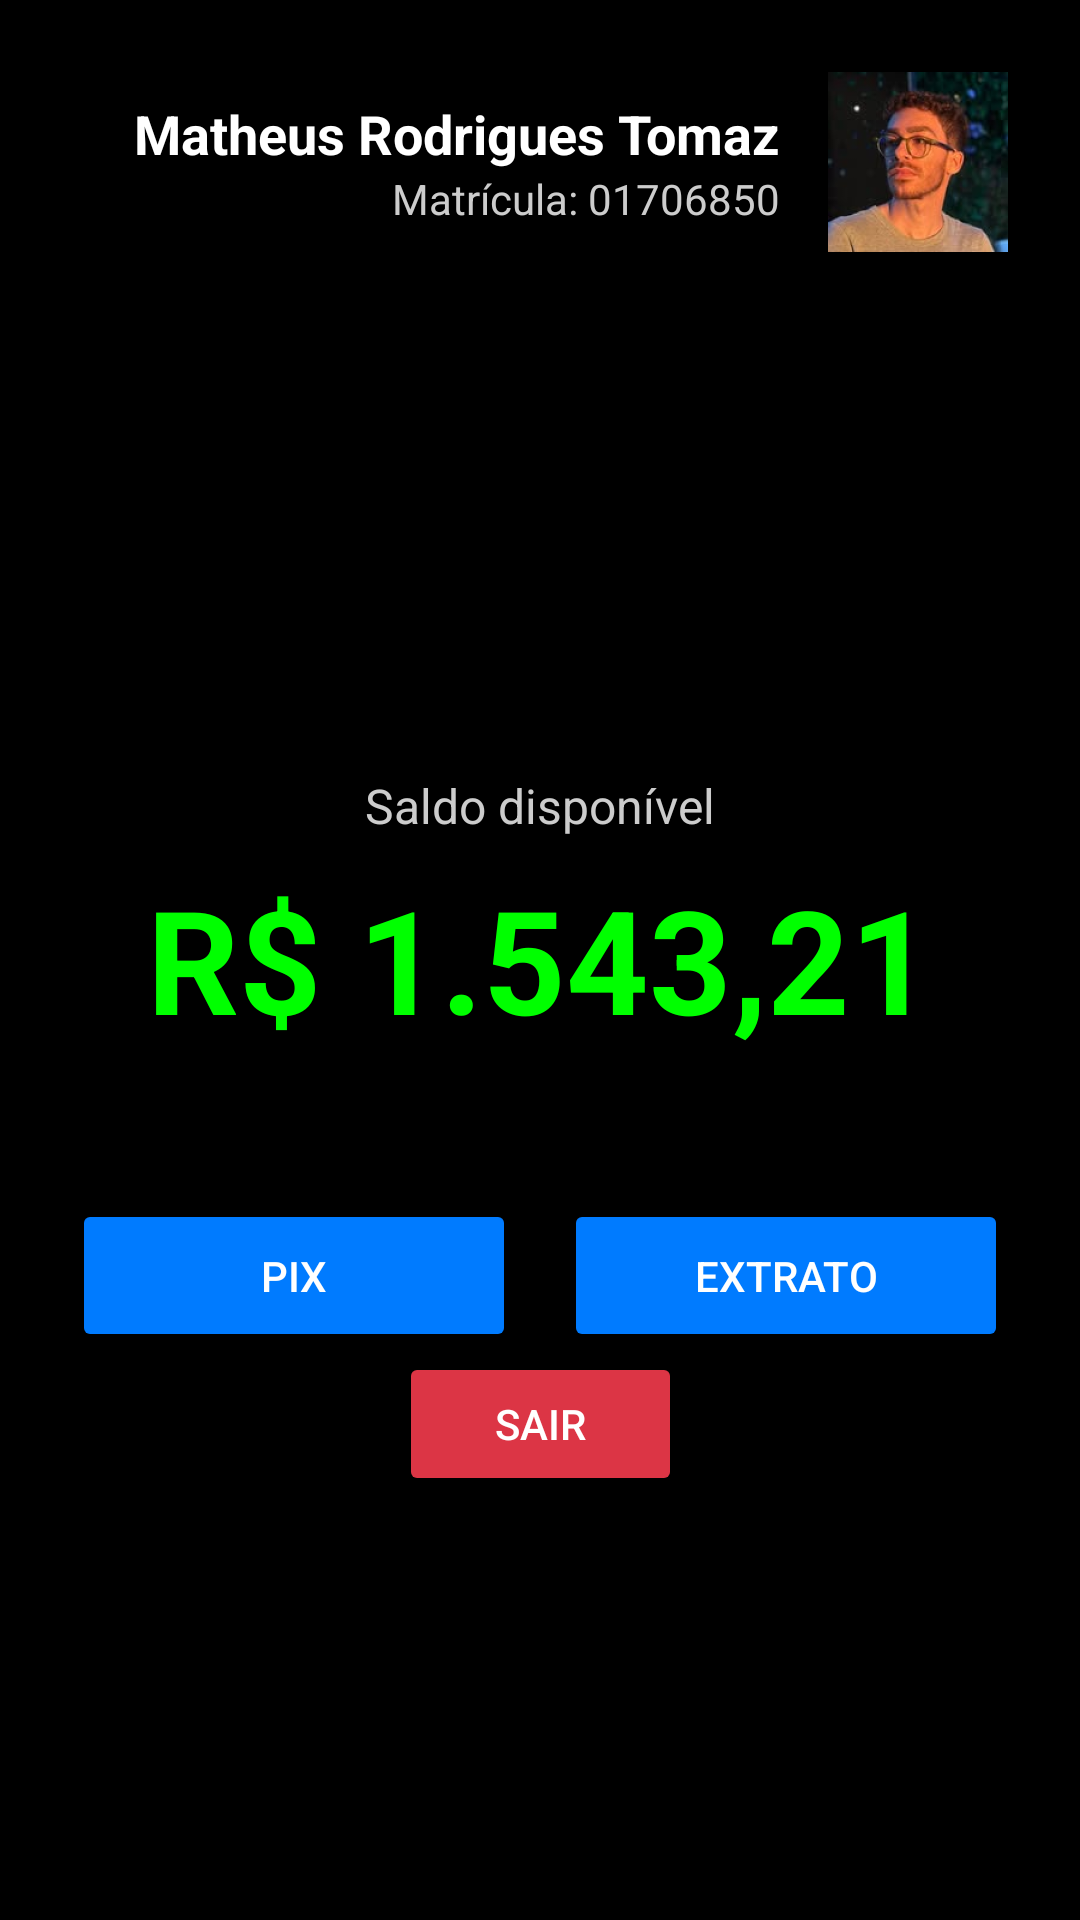

Produce the Android XML layout that renders to this screen, including the resource entries it uses.
<!-- AndroidManifest.xml: application theme Theme.BancoFMV -->
<!-- res/layout/activity_home.xml -->
<?xml version="1.0" encoding="utf-8"?>
<androidx.constraintlayout.widget.ConstraintLayout xmlns:android="http://schemas.android.com/apk/res/android"
    xmlns:app="http://schemas.android.com/apk/res-auto"
    xmlns:tools="http://schemas.android.com/tools"
    android:id="@+id/home_main"
    android:layout_width="match_parent"
    android:layout_height="match_parent"
    android:background="@color/black"
    tools:context=".HomeActivity">

    
    <ImageView
        android:id="@+id/profileImageView"
        android:layout_width="60dp"
        android:layout_height="60dp"
        android:layout_marginTop="24dp"
        android:layout_marginEnd="24dp"
        android:background="@drawable/circle_background"
        android:contentDescription="Foto de perfil"
        android:scaleType="centerCrop"
        android:src="@mipmap/matheus_foreground"
        app:layout_constraintEnd_toEndOf="parent"
        app:layout_constraintTop_toTopOf="parent" />

    <TextView
        android:id="@+id/userNameTextView"
        android:layout_width="wrap_content"
        android:layout_height="wrap_content"
        android:text="Matheus Rodrigues Tomaz"
        android:textColor="#FFFFFF"
        android:textSize="18sp"
        android:textStyle="bold"
        android:layout_marginEnd="16dp"
        app:layout_constraintBottom_toTopOf="@+id/accountIdTextView"
        app:layout_constraintEnd_toStartOf="@+id/profileImageView"
        app:layout_constraintVertical_chainStyle="packed"
        app:layout_constraintTop_toTopOf="@+id/profileImageView" />

    <TextView
        android:id="@+id/accountIdTextView"
        android:layout_width="wrap_content"
        android:layout_height="wrap_content"
        android:text="Matrícula: 01706850"
        android:textColor="#CCCCCC"
        android:textSize="14sp"
        app:layout_constraintEnd_toEndOf="@+id/userNameTextView"
        app:layout_constraintTop_toBottomOf="@+id/userNameTextView"
        app:layout_constraintBottom_toBottomOf="@+id/profileImageView" />

    
    <TextView
        android:id="@+id/balanceLabel"
        android:layout_width="wrap_content"
        android:layout_height="wrap_content"
        android:text="Saldo disponível"
        android:textColor="#CCCCCC"
        android:textSize="16sp"
        android:layout_marginTop="64dp"
        app:layout_constraintStart_toStartOf="parent"
        app:layout_constraintEnd_toEndOf="parent"
        app:layout_constraintTop_toBottomOf="@+id/profileImageView"
        app:layout_constraintVertical_chainStyle="packed"
        app:layout_constraintBottom_toTopOf="@+id/balanceTextView" />

    <TextView
        android:id="@+id/balanceTextView"
        android:layout_width="wrap_content"
        android:layout_height="wrap_content"
        android:text="R$ 1.543,21"
        android:textColor="#00FF00"
        android:textSize="48sp"
        android:textStyle="bold"
        android:layout_marginTop="8dp"
        app:layout_constraintStart_toStartOf="parent"
        app:layout_constraintEnd_toEndOf="parent"
        app:layout_constraintTop_toBottomOf="@+id/balanceLabel"
        app:layout_constraintBottom_toTopOf="@+id/quickActionsLayout" />

    
    <LinearLayout
        android:id="@+id/quickActionsLayout"
        android:layout_width="0dp"
        android:layout_height="wrap_content"
        android:orientation="horizontal"
        android:gravity="center"
        android:layout_marginTop="48dp"
        android:layout_marginStart="24dp"
        android:layout_marginEnd="24dp"
        app:layout_constraintStart_toStartOf="parent"
        app:layout_constraintEnd_toEndOf="parent"
        app:layout_constraintTop_toBottomOf="@+id/balanceTextView"
        app:layout_constraintBottom_toTopOf="@+id/logoutButton">

        <Button
            android:id="@+id/pixButton"
            android:layout_width="0dp"
            android:layout_height="wrap_content"
            android:layout_weight="1"
            android:text="Pix"
            android:backgroundTint="#007BFF"
            android:textColor="#FFFFFF"
            android:padding="16dp"
            android:layout_marginEnd="16dp" />

        <Button
            android:id="@+id/statementButton"
            android:layout_width="0dp"
            android:layout_height="wrap_content"
            android:layout_weight="1"
            android:text="Extrato"
            android:backgroundTint="#007BFF"
            android:textColor="#FFFFFF"
            android:padding="16dp" />
    </LinearLayout>

    
    <Button
        android:id="@+id/logoutButton"
        android:layout_width="wrap_content"
        android:layout_height="wrap_content"
        android:text="Sair"
        android:backgroundTint="#DC3545"
        android:textColor="#FFFFFF"
        android:paddingStart="32dp"
        android:paddingEnd="32dp"
        android:layout_marginBottom="32dp"
        app:layout_constraintBottom_toBottomOf="parent"
        app:layout_constraintStart_toStartOf="parent"
        app:layout_constraintEnd_toEndOf="parent"
        app:layout_constraintTop_toBottomOf="@+id/quickActionsLayout"
        app:layout_constraintVertical_bias="1.0" />

</androidx.constraintlayout.widget.ConstraintLayout>
<!-- resources referenced by this layout -->
<resources>
  <!-- drawable circle_background (drawable) -->
  <shape xmlns:android="http://schemas.android.com/apk/res/android"
      android:shape="oval">
      <stroke android:width="2dp" android:color="#FFFFFF" />
  </shape>
  <!-- mipmap matheus_foreground: webp bitmap (mipmap-hdpi, 26216 bytes) -->
  <style name="Theme.BancoFMV" parent="Base.Theme.BancoFMV" />
  <style name="Base.Theme.BancoFMV" parent="Theme.Material3.DayNight.NoActionBar">
          
          
      </style>
  <!-- not gathered from this repository: default colours our renderer supplied (Android Studio template values) -->
  <color name="black">#FF000000</color>
</resources>
